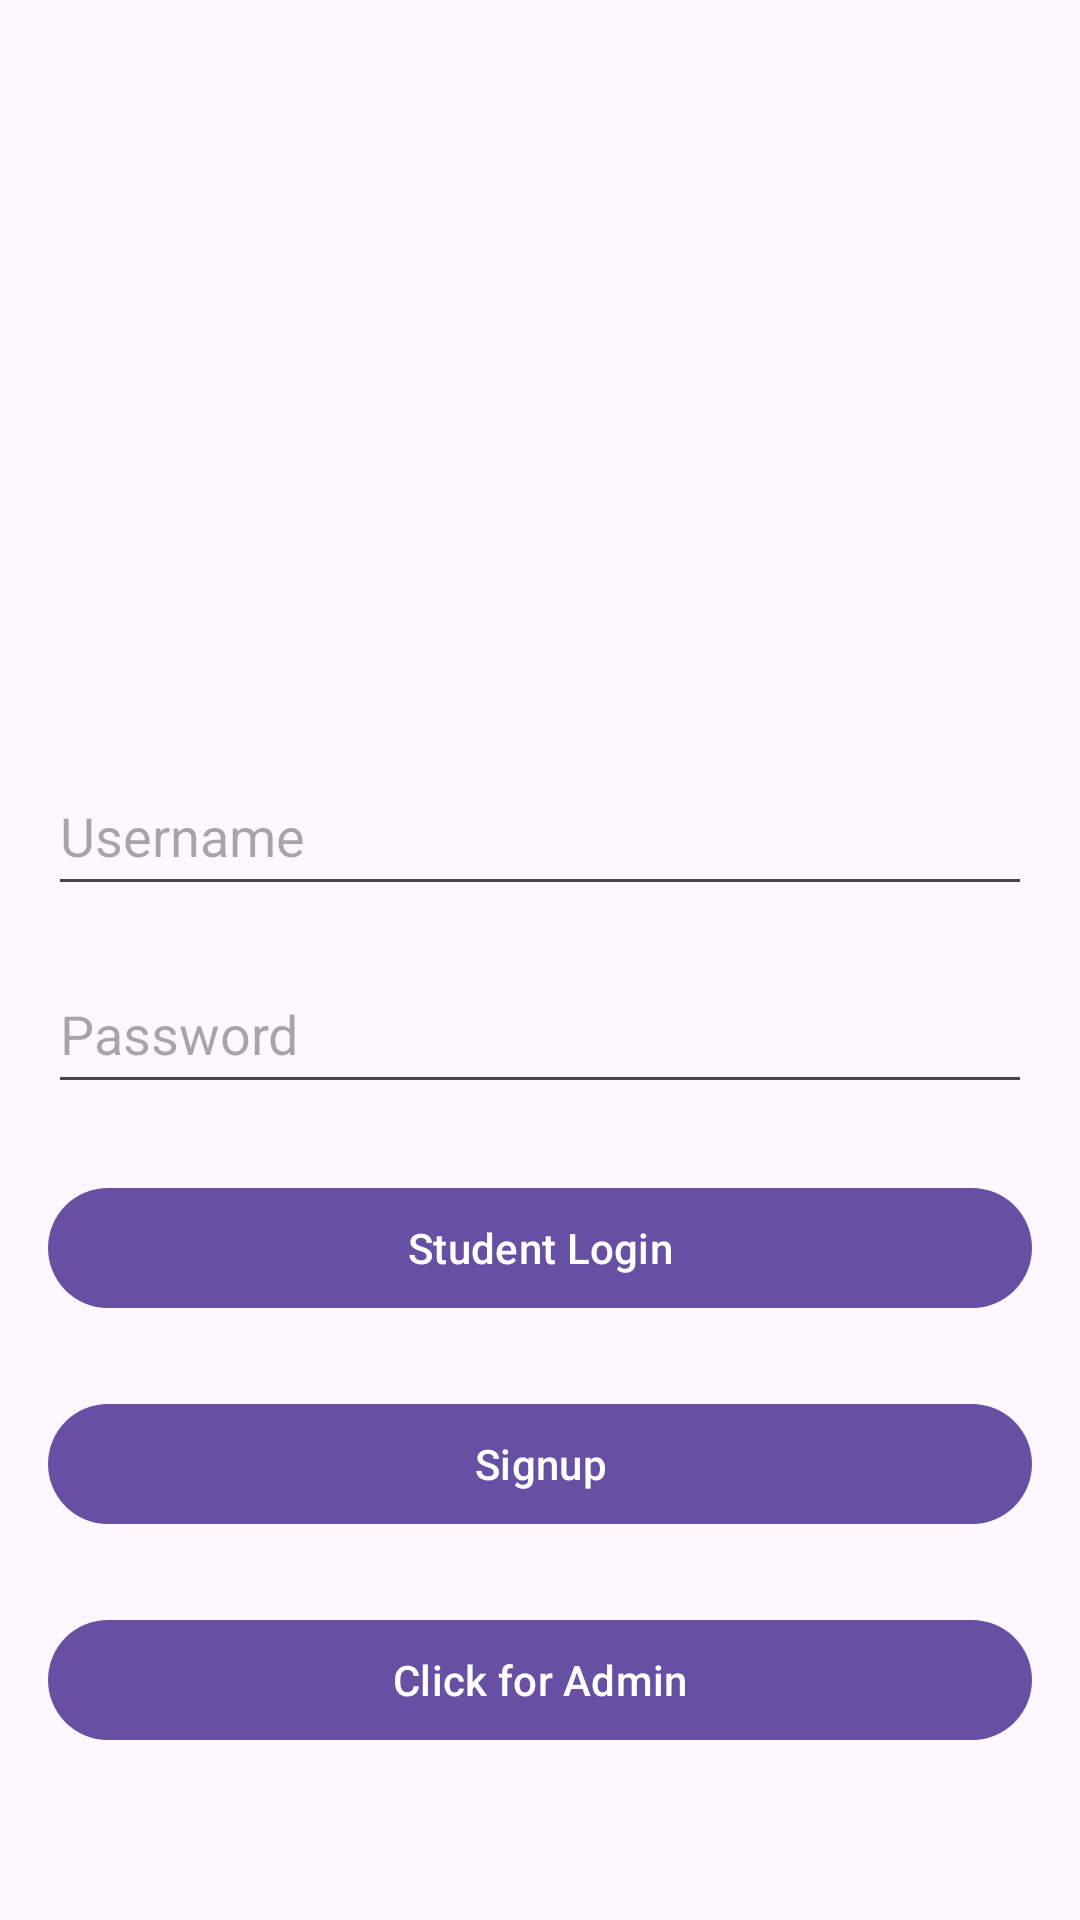

Write the Android layout XML for this screen, with the resource values it uses.
<!-- AndroidManifest.xml: activity theme Theme.Material3.Light.NoActionBar -->
<!-- res/layout/activity_main.xml -->
<?xml version="1.0" encoding="utf-8"?>
<RelativeLayout xmlns:android="http://schemas.android.com/apk/res/android"
    android:layout_width="match_parent"
    android:layout_height="match_parent"
    android:padding="16dp">

    <ImageView
        android:id="@+id/imageViewLogo"
        android:layout_width="1080dp"
        android:layout_height="220dp"
        android:layout_centerHorizontal="true"
        android:src="@drawable/ic_logo"/>

    <EditText
        android:id="@+id/editTextUsername"
        android:layout_width="match_parent"
        android:layout_height="50dp"
        android:layout_below="@id/imageViewLogo"
        android:layout_marginTop="16dp"
        android:hint="Username"/>


    <EditText
        android:id="@+id/editTextPassword"
        android:layout_width="match_parent"
        android:layout_height="50dp"
        android:layout_below="@id/editTextUsername"
        android:layout_marginTop="16dp"
        android:hint="Password"
        android:inputType="textPassword"/>

    <ProgressBar
        android:id="@+id/progressBar"
        android:visibility="gone"
        android:layout_width="wrap_content"
        android:layout_height="wrap_content"/>
    <Button
        android:id="@+id/buttonLoginStudent"
        android:layout_width="match_parent"
        android:layout_height="wrap_content"
        android:layout_below="@id/editTextPassword"
        android:layout_marginTop="24dp"
        android:text="Student Login"
       />


    <Button
        android:id="@+id/buttonSignup"
        android:layout_width="match_parent"
        android:layout_height="wrap_content"
        android:layout_below="@id/buttonLoginStudent"
        android:layout_marginTop="24dp"
        android:text="Signup"
        />
    <Button
        android:id="@+id/adminNow"
        android:layout_width="match_parent"
        android:layout_height="wrap_content"
        android:layout_below="@id/buttonSignup"
        android:layout_marginTop="24dp"
        android:text="Click for Admin"
        />

</RelativeLayout>
<!-- resources referenced by this layout -->
<resources>

</resources>
